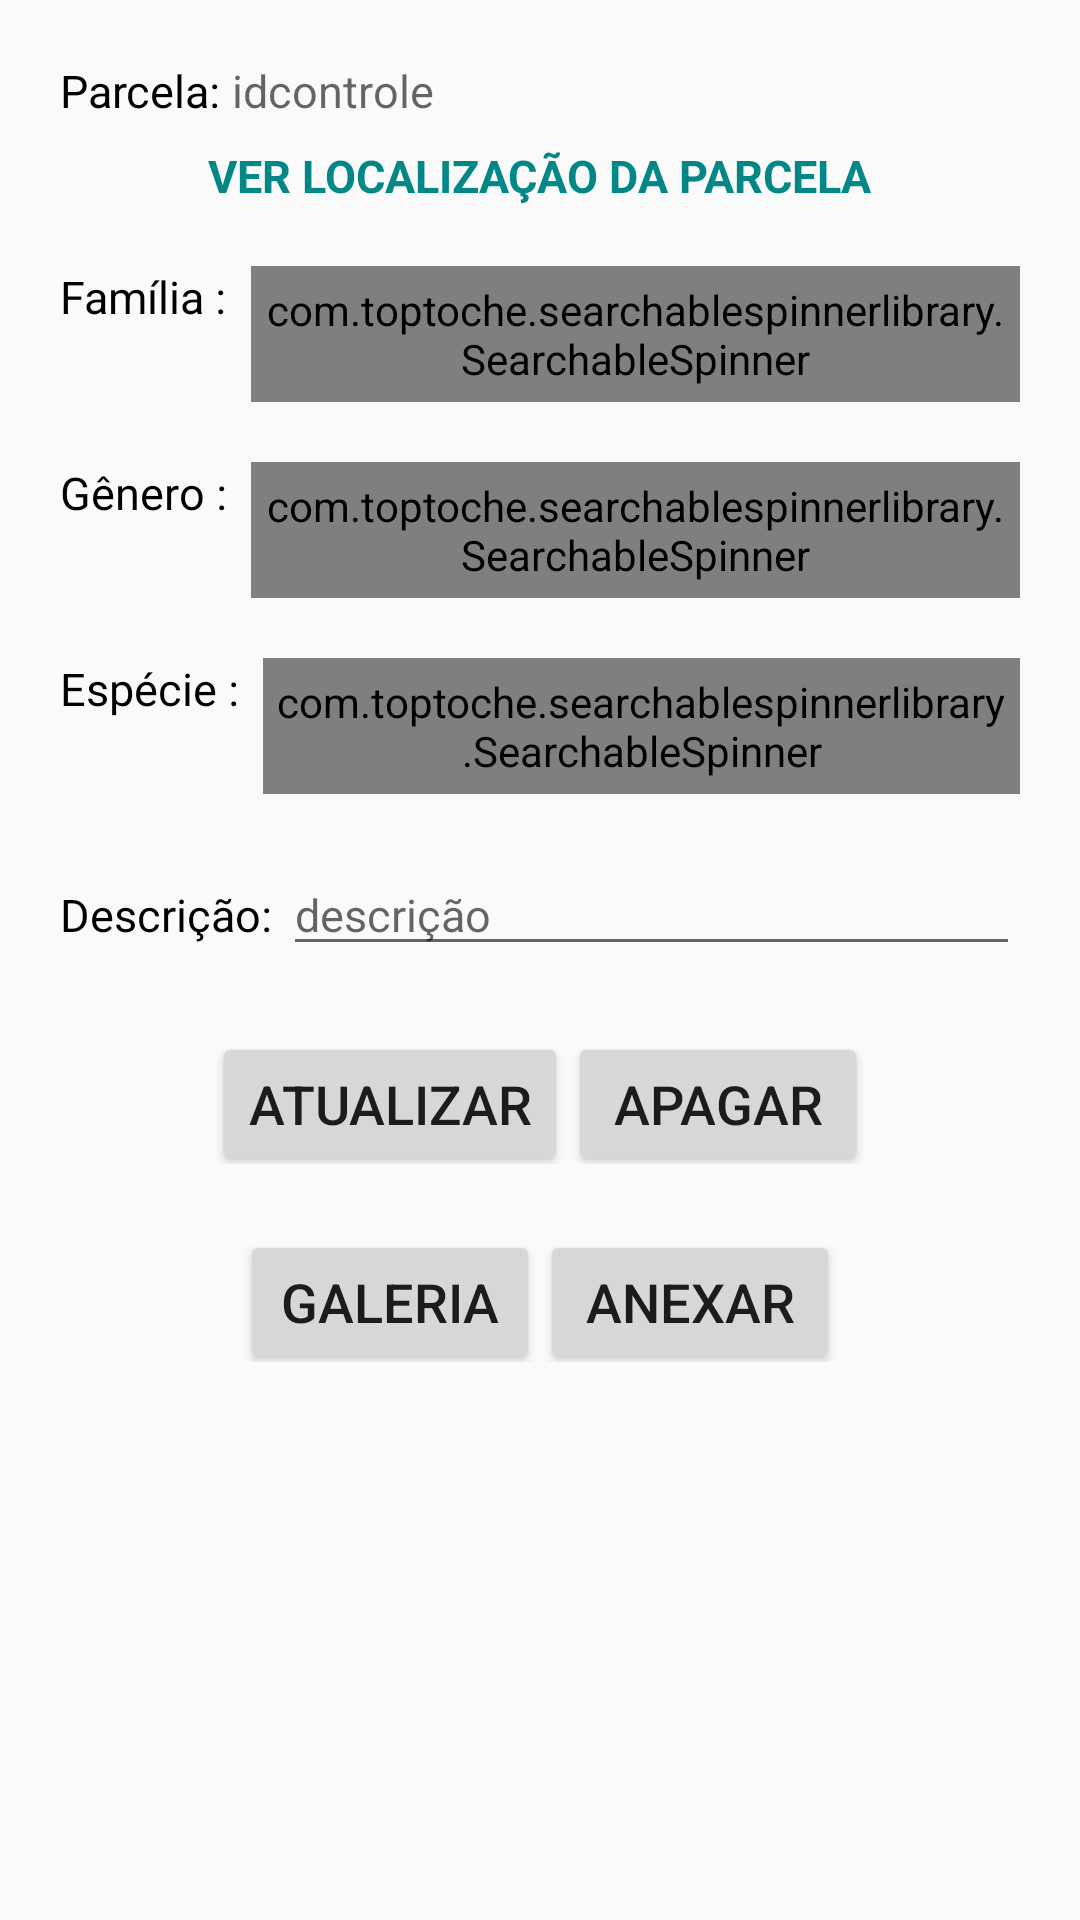

Layout XML and referenced resources for this Android screen:
<!-- AndroidManifest.xml: application theme AppTheme -->
<!-- res/layout/epifitas_activity_modify.xml -->
<?xml version="1.0" encoding="utf-8"?>
<ScrollView android:layout_width="match_parent"
    android:layout_height="wrap_content"
    android:fillViewport="true"
    xmlns:android="http://schemas.android.com/apk/res/android" >

<LinearLayout xmlns:android="http://schemas.android.com/apk/res/android"
    xmlns:tools="http://schemas.android.com/tools"
    android:layout_width="match_parent"
    android:layout_height="wrap_content"
    android:orientation="vertical"
    android:padding="20dp"
    tools:context="com.soma.data.epifitas.ModifyEpifitasActivity">

    <LinearLayout
        android:layout_width="match_parent"
        android:layout_height="wrap_content"
        android:orientation="horizontal"
        android:visibility="gone"
        >

        <TextView
            android:layout_width="wrap_content"
            android:layout_height="wrap_content"
            android:text="Id controle: "
            android:textColor="#000"
            android:textSize="15sp"
            />
        <EditText
            android:layout_width="match_parent"
            android:layout_height="wrap_content"
            android:id="@+id/et_idcontrole"
            android:hint="idcontrole"
            android:textSize="15sp"
            android:textColor="#000"
            />

    </LinearLayout>

    <LinearLayout
        android:layout_width="match_parent"
        android:layout_height="wrap_content"
        android:orientation="horizontal"
        >

        <TextView
            android:layout_width="wrap_content"
            android:layout_height="wrap_content"
            android:text="Parcela: "
            android:textColor="#000"
            android:textSize="15sp"
            />
        <TextView
            android:layout_width="match_parent"
            android:layout_height="wrap_content"
            android:id="@+id/et_idparcela"
            android:hint="idcontrole"
            android:textSize="15sp"
            android:textColor="#000"
            />

    </LinearLayout>

    <LinearLayout
        android:layout_width="match_parent"
        android:layout_height="wrap_content"
        android:orientation="horizontal"
        android:layout_marginTop="8sp"
        android:gravity="center_horizontal"
        >
        <TextView
            android:layout_width="wrap_content"
            android:layout_height="wrap_content"
            android:id="@+id/et_linklatlong"
            android:text="VER LOCALIZAÇÃO DA PARCELA"
            android:textColor="@color/teal_700"
            android:textStyle="bold"
            android:textSize="15sp"
            />

    </LinearLayout>

    <LinearLayout
        android:layout_width="match_parent"
        android:layout_height="wrap_content"
        android:orientation="horizontal"
        android:visibility="gone"
        >

        <TextView
            android:layout_width="wrap_content"
            android:layout_height="wrap_content"
            android:text="Latitude: "
            android:textColor="#000"
            android:textSize="15sp"
            />

        <EditText
            android:layout_width="match_parent"
            android:layout_height="wrap_content"
            android:id="@+id/et_latitude"
            android:hint="latitude"
            android:textSize="15sp"
            android:textColor="#000"/>
    </LinearLayout>

    <LinearLayout
        android:layout_width="match_parent"
        android:layout_height="wrap_content"
        android:orientation="horizontal"
        android:visibility="gone"
        >

        <TextView
            android:layout_width="wrap_content"
            android:layout_height="wrap_content"
            android:text="Longitude: "
            android:textColor="#000"
            android:textSize="15sp"

            />

        <EditText
            android:layout_width="match_parent"
            android:layout_height="wrap_content"
            android:id="@+id/et_longitude"
            android:hint="longitude"
            android:textSize="15sp"
            android:textColor="#000"/>
    </LinearLayout>


    <LinearLayout
        android:layout_width="match_parent"
        android:layout_height="wrap_content"
        android:orientation="horizontal"
        android:layout_marginTop="20sp"
        >

        <TextView
            android:layout_width="wrap_content"
            android:layout_height="wrap_content"
            android:text="Família :"
            android:textColor="#000"
            android:textSize="15sp"
            android:layout_marginRight="8sp"

            />

        <LinearLayout
            android:layout_width="match_parent"
            android:layout_height="wrap_content"
            android:background="@android:color/darker_gray"
            android:orientation="horizontal">

            <com.toptoche.searchablespinnerlibrary.SearchableSpinner
                android:id="@+id/spinner_familia"
                android:layout_width="match_parent"
                android:layout_height="wrap_content"
                android:background="@drawable/background_spinner"
                android:padding="5dp" />
        </LinearLayout>

    </LinearLayout>


    <LinearLayout
        android:layout_width="match_parent"
        android:layout_height="wrap_content"
        android:orientation="horizontal"
        android:layout_marginTop="20sp"
        >

        <TextView
            android:layout_width="wrap_content"
            android:layout_height="wrap_content"
            android:text="Gênero :"
            android:textColor="#000"
            android:textSize="15sp"
            android:layout_marginRight="8sp"
            android:labelFor="@+id/spinner_genero"

            />

        <LinearLayout
            android:layout_width="match_parent"
            android:layout_height="wrap_content"
            android:background="@android:color/darker_gray"
            android:orientation="horizontal">

            <com.toptoche.searchablespinnerlibrary.SearchableSpinner
                android:id="@+id/spinner_genero"
                android:layout_width="match_parent"
                android:layout_height="wrap_content"
                android:background="@drawable/background_spinner"
                android:padding="5dp" />
        </LinearLayout>

    </LinearLayout>

    <LinearLayout
        android:layout_width="match_parent"
        android:layout_height="wrap_content"
        android:orientation="horizontal"
        android:layout_marginTop="20sp"
        >

        <TextView
            android:layout_width="wrap_content"
            android:layout_height="wrap_content"
            android:text="Espécie :"
            android:textColor="#000"
            android:textSize="15sp"
            android:layout_marginRight="8sp"

            />

        <LinearLayout
            android:layout_width="match_parent"
            android:layout_height="wrap_content"
            android:background="@android:color/darker_gray"
            android:orientation="horizontal">

            <com.toptoche.searchablespinnerlibrary.SearchableSpinner
                android:id="@+id/spinner_especie"
                android:layout_width="match_parent"
                android:layout_height="wrap_content"
                android:background="@drawable/background_spinner"
                android:padding="5dp" />
        </LinearLayout>

    </LinearLayout>

    <LinearLayout
        android:layout_width="match_parent"
        android:layout_height="wrap_content"
        android:orientation="horizontal"
        android:layout_marginTop="20sp"
        >

        <TextView
            android:layout_width="wrap_content"
            android:layout_height="wrap_content"
            android:text="Descrição: "
            android:textColor="#000"
            android:textSize="15sp"

            />

        <EditText
            android:layout_width="match_parent"
            android:layout_height="wrap_content"
            android:id="@+id/et_descricao"
            android:hint="descrição"
            android:textSize="15sp"
            android:textColor="#000"
            android:ems="10"
            android:gravity="start|top"
            android:inputType="textMultiLine"/>

    </LinearLayout>

    <LinearLayout
        android:layout_width="fill_parent"
        android:layout_height="wrap_content"
        android:gravity="center"
        android:orientation="horizontal"
        android:layout_marginTop="10sp"
        >

        <Button
            android:id="@+id/btnupdate"
            android:layout_width="wrap_content"
            android:layout_height="wrap_content"
            android:layout_marginTop="8dp"
            android:text="ATUALIZAR"
            android:textSize="18sp"
            android:minWidth="100dp" />

        <Button
            android:id="@+id/btndelete"
            android:layout_width="wrap_content"
            android:layout_height="wrap_content"
            android:layout_marginTop="8dp"
            android:text="APAGAR"
            android:textSize="18sp"
            android:minWidth="100dp" />

    </LinearLayout>

    <LinearLayout
        android:layout_width="fill_parent"
        android:layout_height="wrap_content"
        android:gravity="center"
        android:orientation="horizontal"
        android:layout_marginTop="10sp"
        >

        <Button
            android:id="@+id/btngaleria"
            android:layout_width="wrap_content"
            android:layout_height="wrap_content"
            android:layout_marginTop="8dp"
            android:text="GALERIA"
            android:textSize="18sp"
            android:minWidth="100dp" />

        <Button
            android:id="@+id/btnadicionafoto"
            android:layout_width="wrap_content"
            android:layout_height="wrap_content"
            android:layout_marginTop="8dp"
            android:text="ANEXAR"
            android:textSize="18sp"
            android:minWidth="100dp"/>

    </LinearLayout>

</LinearLayout>

</ScrollView>
<!-- resources referenced by this layout -->
<resources>
  <style name="AppTheme" parent="Theme.Design.Light.NoActionBar">
          <item name="windowActionBar">false</item>
          <item name="windowNoTitle">true</item>
      </style>
  <!-- not gathered from this repository: default colours our renderer supplied (Android Studio template values) -->
  <color name="teal_700">#FF018786</color>
</resources>
